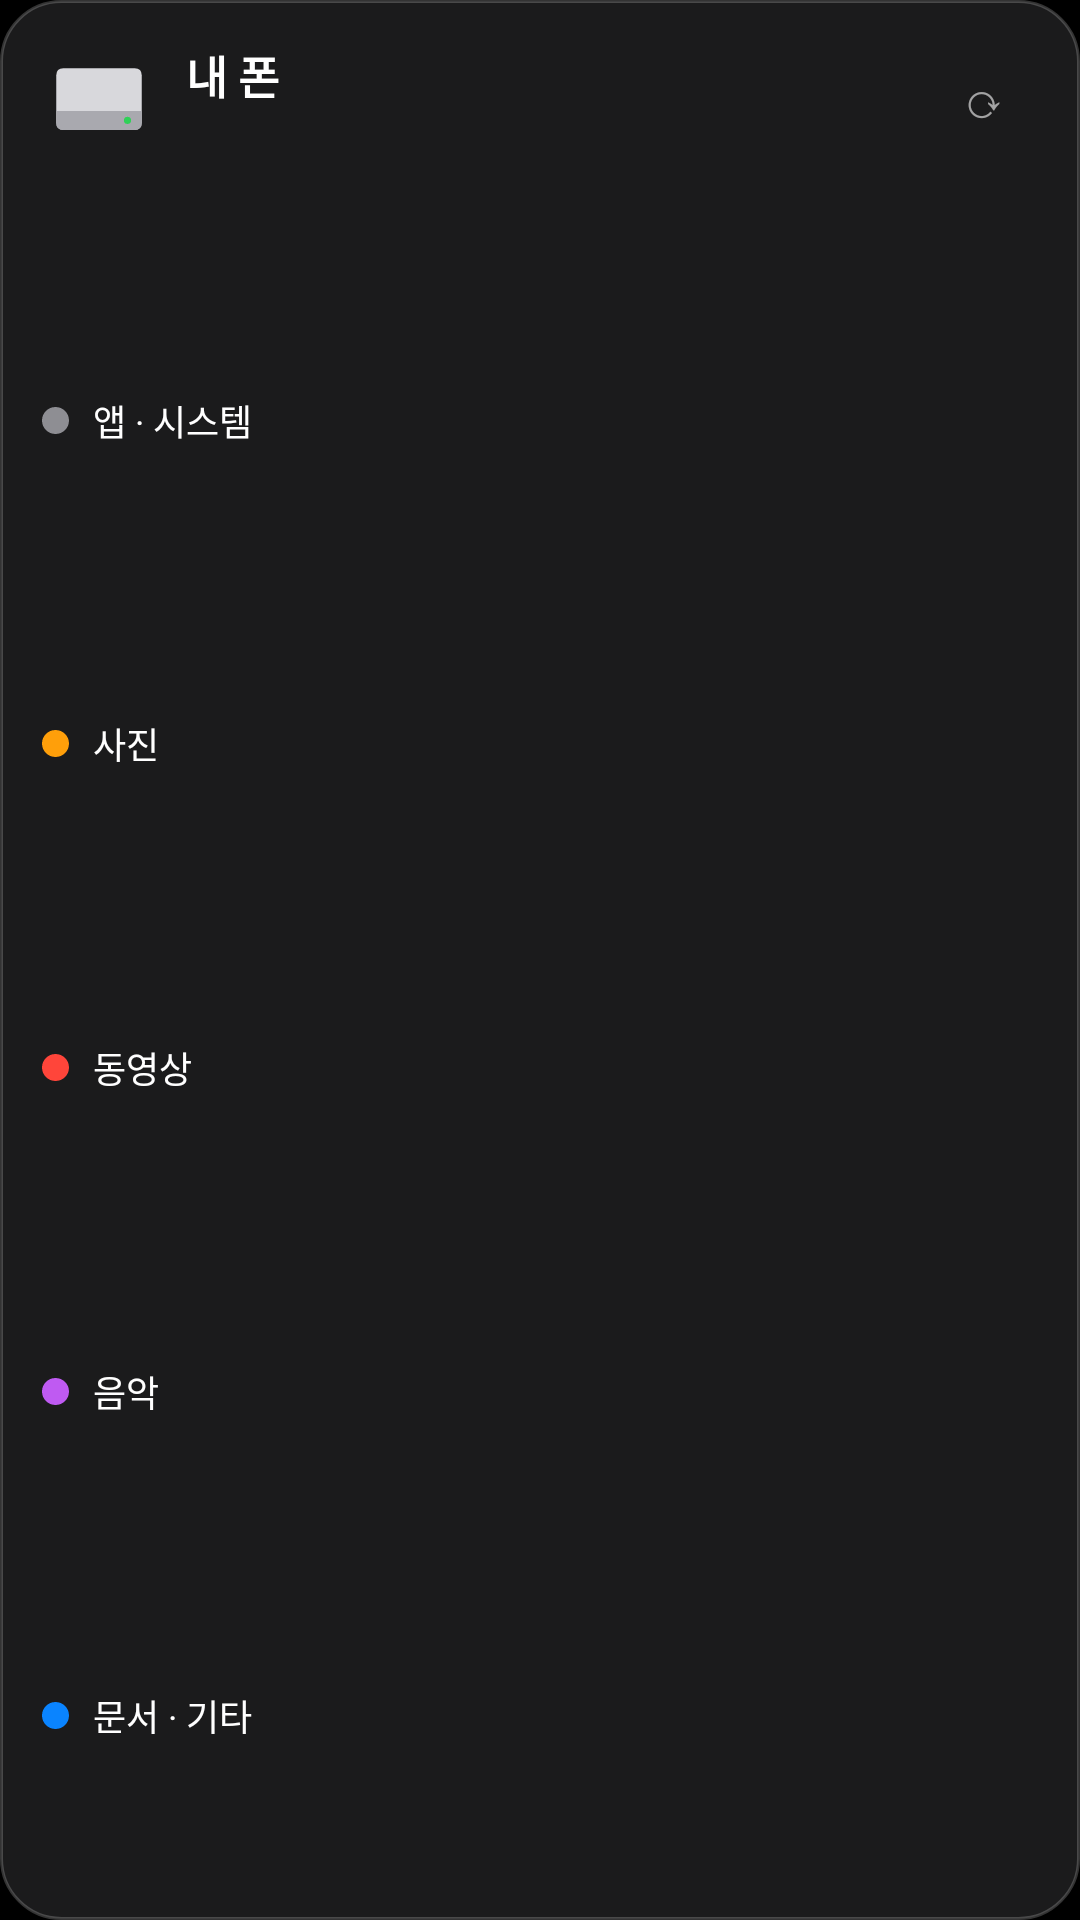

This screen was rendered from an Android layout file. Write that file and the resources it references.
<!-- AndroidManifest.xml: application theme Theme.MacLauncher -->
<!-- res/layout/widget_storage.xml -->
<?xml version="1.0" encoding="utf-8"?>
<FrameLayout
    xmlns:android="http://schemas.android.com/apk/res/android"
    android:layout_width="match_parent"
    android:layout_height="match_parent">

    
    <ImageView
        android:id="@+id/skin_bg"
        android:layout_width="match_parent"
        android:layout_height="match_parent"
        android:scaleType="fitXY"
        android:src="@drawable/widget_bg" />

    <LinearLayout
    android:id="@+id/st_root"
    android:layout_width="match_parent"
    android:layout_height="match_parent"
    android:orientation="vertical"
    android:padding="14dp">

    <LinearLayout
        android:layout_width="match_parent"
        android:layout_height="wrap_content"
        android:gravity="center_vertical"
        android:orientation="horizontal">

        <ImageView
            android:layout_width="38dp"
            android:layout_height="38dp"
            android:src="@drawable/ic_drive" />

        <LinearLayout
            android:layout_width="0dp"
            android:layout_height="wrap_content"
            android:layout_marginStart="10dp"
            android:layout_weight="1"
            android:orientation="vertical">

            <TextView android:id="@+id/skin_t1"
                android:layout_width="wrap_content"
                android:layout_height="wrap_content"
                android:text="내 폰"
                android:textColor="#FFFFFF"
                android:textSize="15sp"
                android:textStyle="bold" />

            <TextView
                android:id="@+id/st_summary"
                android:layout_width="wrap_content"
                android:layout_height="wrap_content"
                android:textColor="#99FFFFFF"
                android:textSize="12sp" />
        </LinearLayout>

        <TextView
            android:id="@+id/st_refresh"
            android:layout_width="36dp"
            android:layout_height="36dp"
            android:gravity="center"
            android:text="⟳"
            android:textColor="#99FFFFFF"
            android:textSize="16sp" />
    </LinearLayout>

    
    <ImageView
        android:id="@+id/st_bar"
        android:layout_width="match_parent"
        android:layout_height="14dp"
        android:layout_marginTop="12dp"
        android:layout_marginBottom="8dp"
        android:scaleType="fitXY" />

    <LinearLayout
        android:id="@+id/st_legend"
        android:layout_width="match_parent"
        android:layout_height="0dp"
        android:layout_weight="1"
        android:orientation="vertical">
        <LinearLayout style="@style/StorageRow">
            <ImageView android:layout_width="9dp" android:layout_height="9dp" android:src="@drawable/dot_apps" />
            <TextView style="@style/StorageLabel" android:text="앱 · 시스템" />
            <TextView android:id="@+id/st_apps" style="@style/StorageValue" />
        </LinearLayout>
        <LinearLayout style="@style/StorageRow">
            <ImageView android:layout_width="9dp" android:layout_height="9dp" android:src="@drawable/dot_photos" />
            <TextView style="@style/StorageLabel" android:text="사진" />
            <TextView android:id="@+id/st_photos" style="@style/StorageValue" />
        </LinearLayout>
        <LinearLayout style="@style/StorageRow">
            <ImageView android:layout_width="9dp" android:layout_height="9dp" android:src="@drawable/dot_videos" />
            <TextView style="@style/StorageLabel" android:text="동영상" />
            <TextView android:id="@+id/st_videos" style="@style/StorageValue" />
        </LinearLayout>
        <LinearLayout style="@style/StorageRow">
            <ImageView android:layout_width="9dp" android:layout_height="9dp" android:src="@drawable/dot_music" />
            <TextView style="@style/StorageLabel" android:text="음악" />
            <TextView android:id="@+id/st_music" style="@style/StorageValue" />
        </LinearLayout>
        <LinearLayout style="@style/StorageRow">
            <ImageView android:layout_width="9dp" android:layout_height="9dp" android:src="@drawable/dot_docs" />
            <TextView style="@style/StorageLabel" android:text="문서 · 기타" />
            <TextView android:id="@+id/st_docs" style="@style/StorageValue" />
        </LinearLayout>
    </LinearLayout>

    <TextView
        android:id="@+id/st_hint"
        android:layout_width="match_parent"
        android:layout_height="0dp"
        android:layout_weight="1"
        android:gravity="center"
        android:text="항목별 용량을 보려면 '모든 파일 접근' 권한이 필요해요 · 탭해서 허용"
        android:textColor="#99FFFFFF"
        android:textSize="12sp"
        android:visibility="gone" />
</LinearLayout>
</FrameLayout>
<!-- resources referenced by this layout -->
<resources>
  <!-- drawable dot_apps (drawable) -->
  <?xml version="1.0" encoding="utf-8"?>
  <shape xmlns:android="http://schemas.android.com/apk/res/android" android:shape="oval">
      <solid android:color="#8E8E93" />
      <size android:width="9dp" android:height="9dp" />
  </shape>
  <!-- drawable dot_docs (drawable) -->
  <?xml version="1.0" encoding="utf-8"?>
  <shape xmlns:android="http://schemas.android.com/apk/res/android" android:shape="oval">
      <solid android:color="#0A84FF" />
      <size android:width="9dp" android:height="9dp" />
  </shape>
  <!-- drawable dot_music (drawable) -->
  <?xml version="1.0" encoding="utf-8"?>
  <shape xmlns:android="http://schemas.android.com/apk/res/android" android:shape="oval">
      <solid android:color="#BF5AF2" />
      <size android:width="9dp" android:height="9dp" />
  </shape>
  <!-- drawable dot_photos (drawable) -->
  <?xml version="1.0" encoding="utf-8"?>
  <shape xmlns:android="http://schemas.android.com/apk/res/android" android:shape="oval">
      <solid android:color="#FF9F0A" />
      <size android:width="9dp" android:height="9dp" />
  </shape>
  <!-- drawable dot_videos (drawable) -->
  <?xml version="1.0" encoding="utf-8"?>
  <shape xmlns:android="http://schemas.android.com/apk/res/android" android:shape="oval">
      <solid android:color="#FF453A" />
      <size android:width="9dp" android:height="9dp" />
  </shape>
  <!-- drawable ic_drive (drawable) -->
  <?xml version="1.0" encoding="utf-8"?>
  <vector xmlns:android="http://schemas.android.com/apk/res/android" android:width="48dp" android:height="48dp" android:viewportWidth="48" android:viewportHeight="48">
      <path android:fillColor="#D8D8DC" android:pathData="M6,14 Q6,11 9,11 L39,11 Q42,11 42,14 L42,34 Q42,37 39,37 L9,37 Q6,37 6,34 Z" />
      <path android:fillColor="#A9A9AF" android:pathData="M6,29 L42,29 L42,34 Q42,37 39,37 L9,37 Q6,37 6,34 Z" />
      <path android:fillColor="#30D158" android:pathData="M36,33 m-1.5,0 a1.5,1.5 0 1,0 3,0 a1.5,1.5 0 1,0 -3,0" />
  </vector>
  <!-- drawable widget_bg (drawable) -->
  <?xml version="1.0" encoding="utf-8"?>
  <shape xmlns:android="http://schemas.android.com/apk/res/android" android:shape="rectangle">
      <solid android:color="#E61E1E20" />
      <stroke android:width="1dp" android:color="#33FFFFFF" />
      <corners android:radius="20dp" />
  </shape>
  <style name="StorageLabel">
          <item name="android:layout_width">0dp</item>
          <item name="android:layout_height">wrap_content</item>
          <item name="android:layout_weight">1</item>
          <item name="android:layout_marginStart">8dp</item>
          <item name="android:textColor">#FFFFFF</item>
          <item name="android:textSize">12sp</item>
      </style>
  <style name="StorageRow">
          <item name="android:layout_width">match_parent</item>
          <item name="android:layout_height">0dp</item>
          <item name="android:layout_weight">1</item>
          <item name="android:gravity">center_vertical</item>
          <item name="android:orientation">horizontal</item>
      </style>
  <style name="StorageValue">
          <item name="android:layout_width">wrap_content</item>
          <item name="android:layout_height">wrap_content</item>
          <item name="android:textColor">#99FFFFFF</item>
          <item name="android:textSize">12sp</item>
      </style>
  <style name="Theme.MacLauncher" parent="android:Theme.Material.NoActionBar">
          <item name="android:windowBackground">@android:color/black</item>
          <item name="android:statusBarColor">@android:color/transparent</item>
          <item name="android:navigationBarColor">@android:color/transparent</item>
      </style>
</resources>
